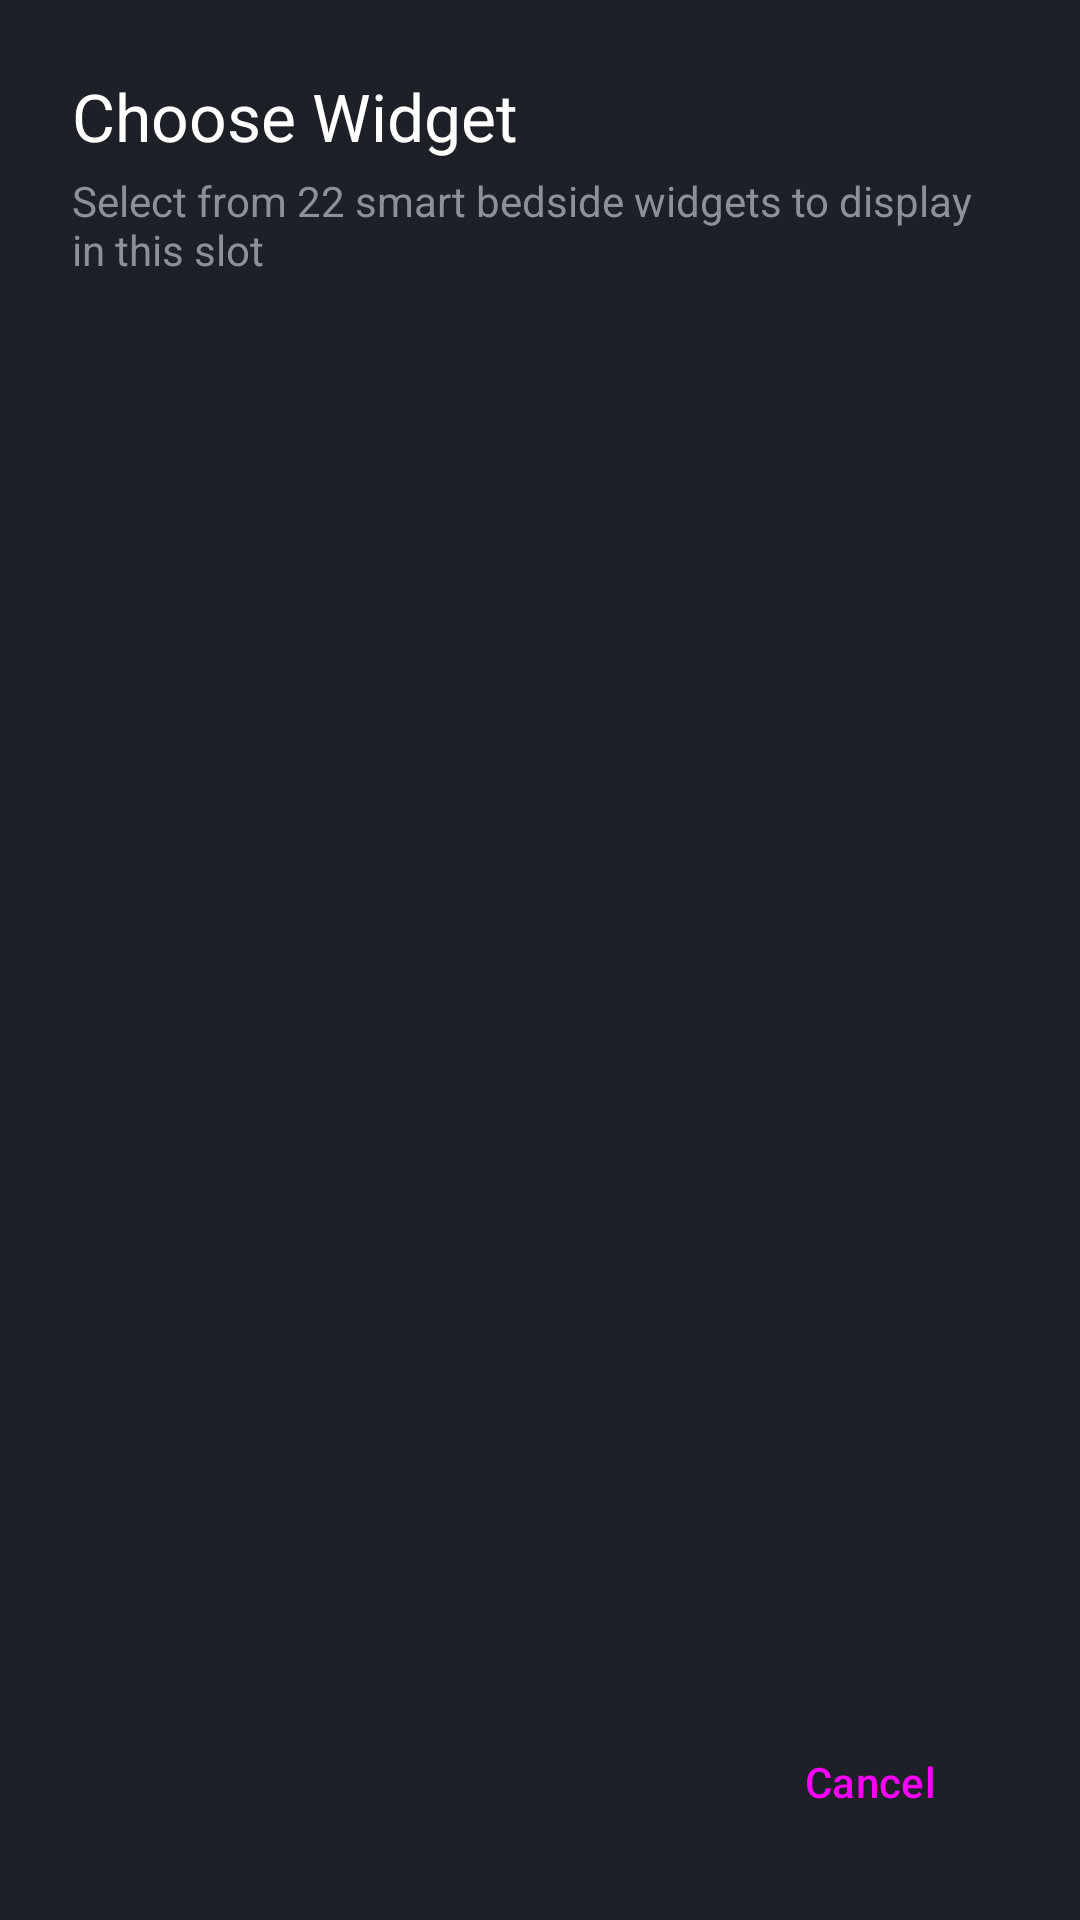

Reconstruct the res/layout file that produces this screen, plus the resources it refers to.
<!-- AndroidManifest.xml: application theme Theme.NestHubStandby -->
<!-- res/layout/dialog_widget_picker.xml -->
<?xml version="1.0" encoding="utf-8"?>
<LinearLayout xmlns:android="http://schemas.android.com/apk/res/android"
    android:layout_width="match_parent"
    android:layout_height="match_parent"
    android:orientation="vertical"
    android:background="#1E2028"
    android:padding="24dp">

    <TextView
        android:id="@+id/pickerTitle"
        android:layout_width="wrap_content"
        android:layout_height="wrap_content"
        android:text="Choose Widget"
        android:textColor="@color/white"
        android:textSize="22sp"
        android:fontFamily="sans-serif-bold" />

    <TextView
        android:id="@+id/pickerSubtitle"
        android:layout_width="wrap_content"
        android:layout_height="wrap_content"
        android:layout_marginTop="4dp"
        android:text="Select from 22 smart bedside widgets to display in this slot"
        android:textColor="@color/text_secondary"
        android:textSize="14sp" />

    <androidx.recyclerview.widget.RecyclerView
        android:id="@+id/widgetRecyclerView"
        android:layout_width="match_parent"
        android:layout_height="0dp"
        android:layout_weight="1"
        android:layout_marginTop="16dp" />

    <Button
        android:id="@+id/btnClosePicker"
        style="@style/Widget.Material3.Button.TonalButton"
        android:layout_width="wrap_content"
        android:layout_height="44dp"
        android:layout_gravity="end"
        android:layout_marginTop="12dp"
        android:text="Cancel" />
</LinearLayout>
<!-- resources referenced by this layout -->
<resources>
  <color name="text_secondary">#8E9099</color>
  <color name="white">#FFFFFFFF</color>
  <style name="Theme.NestHubStandby" parent="Theme.Material3.Dark.NoActionBar">
          <item name="android:statusBarColor">@color/transparent</item>
          <item name="android:navigationBarColor">@color/transparent</item>
          <item name="android:windowDrawsSystemBarBackgrounds">true</item>
          <item name="android:windowTranslucentStatus">false</item>
          <item name="android:windowTranslucentNavigation">false</item>
          <item name="android:windowLightStatusBar">false</item>
          <item name="android:windowLightNavigationBar">false</item>
          <item name="colorPrimary">@color/nest_primary</item>
          <item name="colorSecondary">@color/nest_accent_cyan</item>
          <item name="android:colorBackground">@color/nest_dark_bg</item>
      </style>
  <color name="transparent">#00000000</color>
  <color name="nest_primary">#A8C7FA</color>
  <color name="nest_accent_cyan">#70D6FF</color>
  <color name="nest_dark_bg">#111318</color>
</resources>
